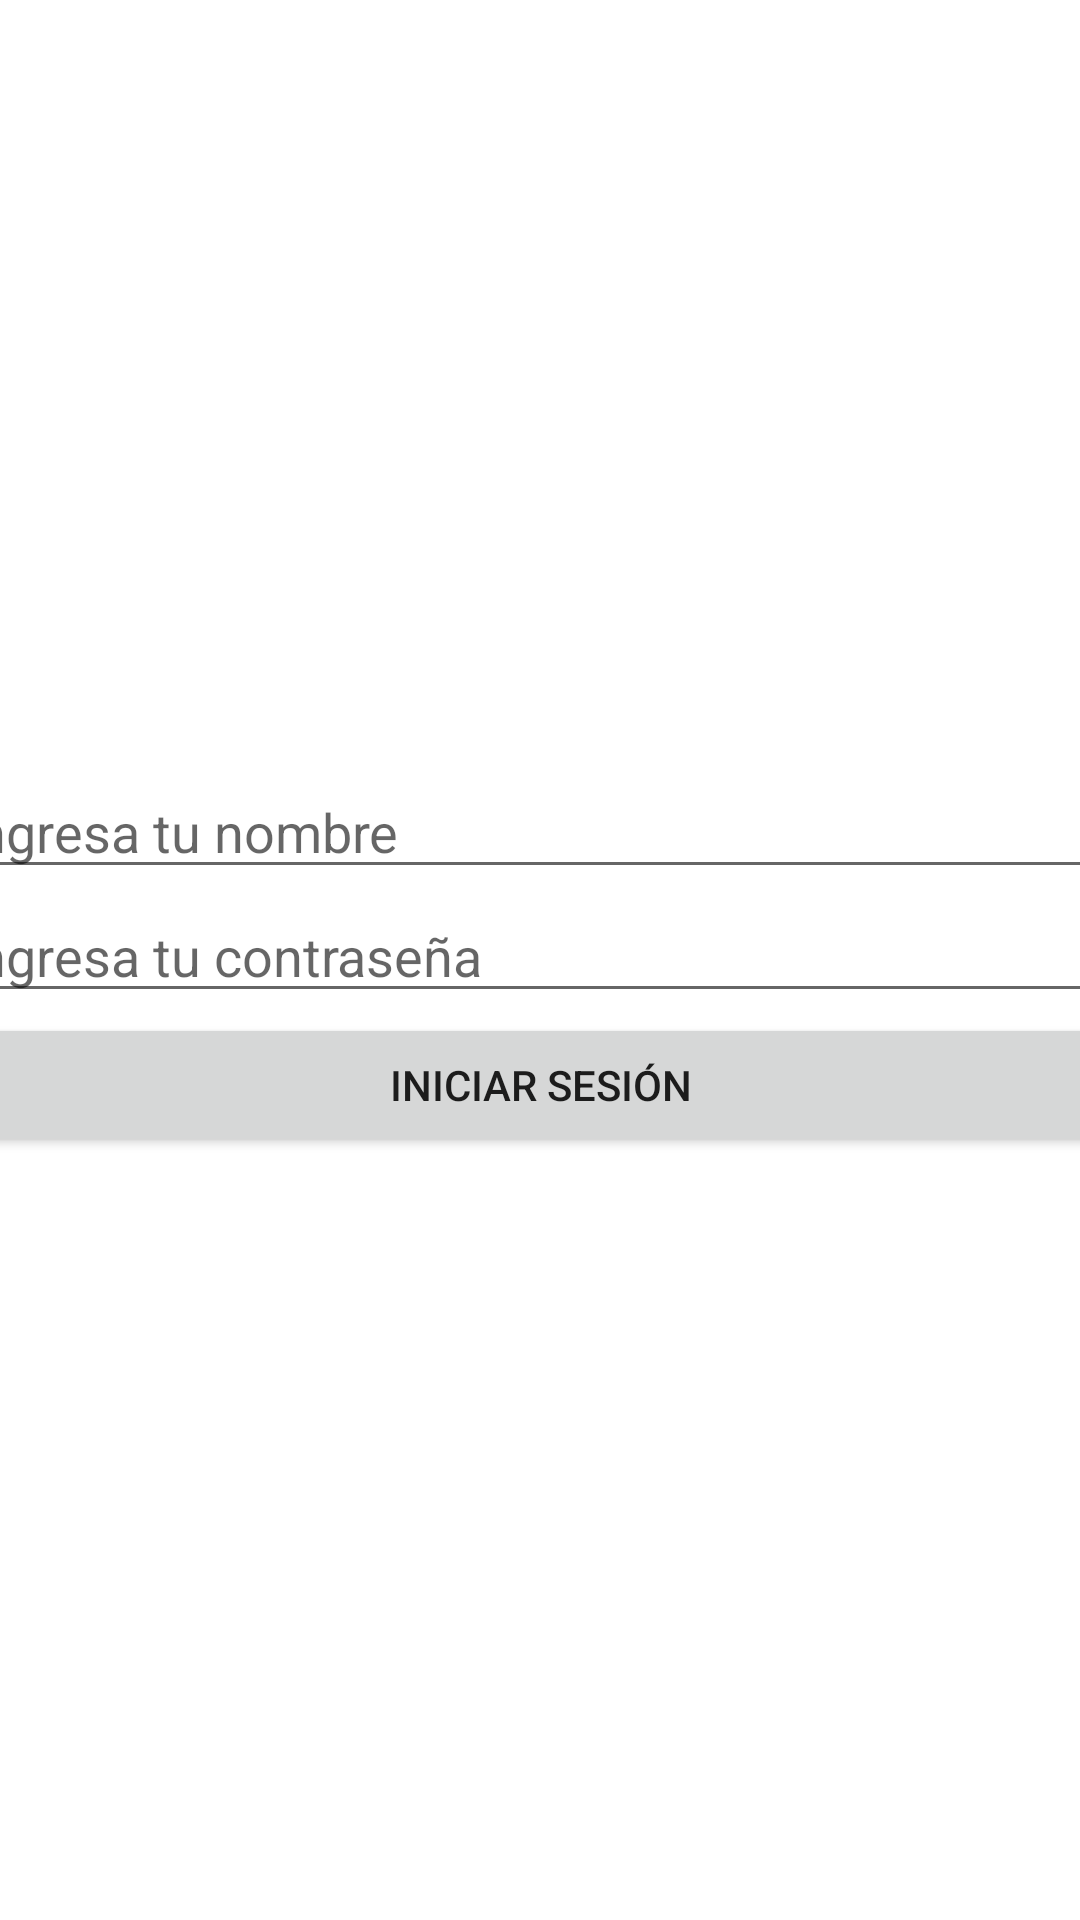

Produce the Android XML layout that renders to this screen, including the resource entries it uses.
<!-- AndroidManifest.xml: application theme Theme.InfoGanaderia -->
<!-- res/layout/activity_iniciar_sesion.xml -->
<?xml version="1.0" encoding="utf-8"?>
<androidx.constraintlayout.widget.ConstraintLayout xmlns:android="http://schemas.android.com/apk/res/android"
    xmlns:app="http://schemas.android.com/apk/res-auto"
    xmlns:tools="http://schemas.android.com/tools"
    android:layout_width="match_parent"
    android:layout_height="match_parent"
    tools:context=".IniciarSesionActivity">

    <LinearLayout
        android:layout_width="395dp"
        android:layout_height="704dp"
        android:gravity="center"
        android:orientation="vertical"
        app:layout_constraintBottom_toBottomOf="parent"
        app:layout_constraintEnd_toEndOf="parent"
        app:layout_constraintStart_toStartOf="parent"
        app:layout_constraintTop_toTopOf="parent">

        <EditText
            android:id="@+id/correo"
            android:layout_width="match_parent"
            android:layout_height="wrap_content"
            android:ems="10"
            android:hint="@string/hint_ingresa_nombre"
            android:inputType="textPersonName" />

        <EditText
            android:id="@+id/contrasena"
            android:layout_width="match_parent"
            android:layout_height="wrap_content"
            android:ems="10"
            android:hint="@string/hint_ingresa_contrasena"
            android:inputType="textPassword" />

        <Button
            android:id="@+id/button"
            android:layout_width="match_parent"
            android:layout_height="wrap_content"
            android:text="@string/btn_iniciar_sesion" />
    </LinearLayout>
</androidx.constraintlayout.widget.ConstraintLayout>
<!-- resources referenced by this layout -->
<resources>
  <string name="btn_iniciar_sesion">Iniciar Sesión</string>
  <string name="hint_ingresa_contrasena">Ingresa tu contraseña</string>
  <string name="hint_ingresa_nombre">Ingresa tu nombre</string>
  <style name="Theme.InfoGanaderia" parent="Theme.MaterialComponents.DayNight.DarkActionBar">
          
          <item name="colorPrimary">@color/purple_500</item>
          <item name="colorPrimaryVariant">@color/purple_700</item>
          <item name="colorOnPrimary">@color/white</item>
          
          <item name="colorSecondary">@color/teal_200</item>
          <item name="colorSecondaryVariant">@color/teal_700</item>
          <item name="colorOnSecondary">@color/black</item>
          
          <item name="android:statusBarColor" tools:targetApi="l">?attr/colorPrimaryVariant</item>
          
      </style>
  <!-- not gathered from this repository: default colours our renderer supplied (Android Studio template values) -->
  <color name="purple_500">#FF6200EE</color>
  <color name="purple_700">#FF3700B3</color>
  <color name="teal_200">#FF03DAC5</color>
  <color name="teal_700">#FF018786</color>
  <color name="black">#FF000000</color>
  <color name="white">#FFFFFFFF</color>
</resources>
